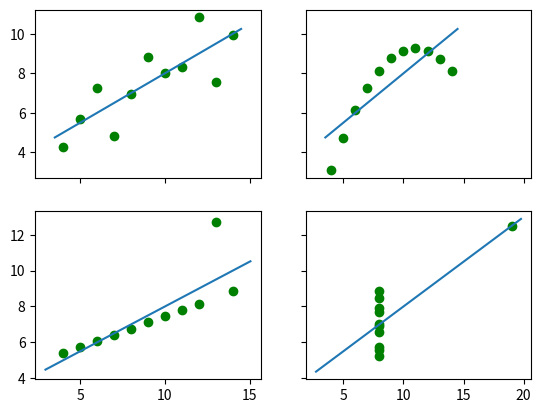

The matplotlib source for this figure:
import numpy as np
i   = np.array([
    [10.0, 8.0, 13.0, 9.0, 11.0, 14.0, 6.0, 4.0, 12.0, 7.0, 5.0],
    [8.04, 6.95, 7.58, 8.81, 8.33, 9.96, 7.24, 4.26, 10.84, 4.82, 5.68]
])

ii  = np.array([
    [10.0, 8.0, 13.0, 9.0, 11.0, 14.0, 6.0, 4.0, 12.0, 7.0, 5.0],
    [9.14, 8.14, 8.74, 8.77, 9.26, 8.10, 6.13, 3.10, 9.13, 7.26, 4.74]
])

iii = np.array([
    [10.0, 8.0, 13.0, 9.0, 11.0, 14.0, 6.0, 4.0, 12.0, 7.0, 5.0],
    [7.46, 6.77, 12.74, 7.11, 7.81, 8.84, 6.08, 5.39, 8.15, 6.42, 5.73]
])

iv  = np.array([
    [8.0, 8.0, 8.0, 8.0, 8.0, 8.0, 8.0, 19.0, 8.0, 8.0, 8.0],
    [6.58, 5.76, 7.71, 8.84, 8.47, 7.04, 5.25, 12.50, 5.56, 7.91, 6.89]
])

from scipy import stats
#import numpy as np
def get_stats(twoDarray):
    print(np.mean(twoDarray[0]))
    print(np.mean(twoDarray[1]))
    print(np.var(twoDarray[0]))
    print(np.var(twoDarray[1]))
    print(np.corrcoef(twoDarray[0],twoDarray[1]))
    print(stats.linregress(twoDarray[0],twoDarray[1]))

#for data in (i, ii, iii, iv):
#    get_stats(data)
    
def make_plot(a, b, c, d):
    import matplotlib.pylab as plt
    fig, ((axa, axb), (axc, axd)) =  plt.subplots(2, 2, sharex='col', sharey='row')
    for arr, ax in ((a, axa), (b, axb), (c, axc), (d, axd)):
        x = arr[0]
        y = arr[1]

        ax.scatter(x, y, c='g')
        m,b = np.polyfit(x, y, 1)
        X = np.linspace(ax.get_xlim()[0], ax.get_xlim()[1], 100)
        ax.plot(X, m*X+b, '-')
    plt.show()

make_plot(i, ii, iii, iv)